Run: headless pygame with SDL's dummy video driver; simulated clock (each Clock.tick advances the game by its frame time, no real sleeping); random seed 0; keys injected as events and as key.get_pressed() state; no mouse input.
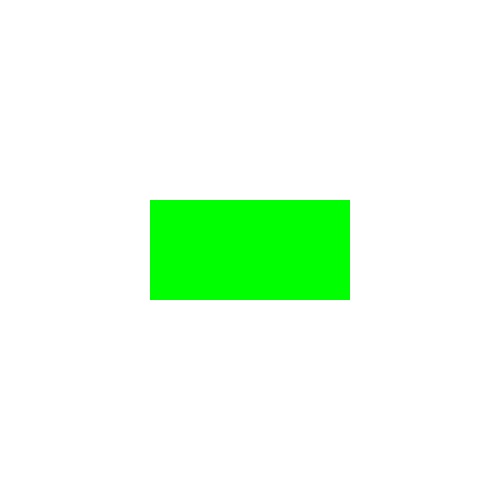
Frame 1 of 4 · flips 1–60 · no input
Frame 2 of 4 · flips 61–180 · tapped SPACE, RETURN · held RIGHT (→), D · screen unchanged from frame 1, image omitted
Frame 3 of 4 · flips 181–300 · held DOWN (↓), S · screen unchanged from frame 2, image omitted
Frame 4 of 4 · flips 301–420 · held LEFT (←), A, UP (↑), W · screen unchanged from frame 3, image omitted

The pygame program that drew these frames:

import pygame
pygame.init()

# Screen dimensions
WIDTH, HEIGHT = 500, 500
screen = pygame.display.set_mode((WIDTH, HEIGHT))
pygame.display.set_caption("Rectangle using OOP in Pygame")

# Define colors
WHITE = (255, 255, 255)
BLUE = (0, 0, 255)

# Rectangle class
class Rectangle:
    def __init__(self, x, y, width, height, color):
        self.x = x
        self.y = y
        self.width = width
        self.height = height
        self.color = color

    def draw(self, surface):
        pygame.draw.rect(surface, self.color, (self.x, self.y, self.width, self.height))

# Create a Rectangle object
rect1 = Rectangle(150, 200, 200, 100, "GREEN")

# Main game loop
running = True
while running:
    screen.fill(WHITE)  # Clear screen
    
    # Event handling
    for event in pygame.event.get():
        if event.type == pygame.QUIT:
            running = False

    # Draw the rectangle
    rect1.draw(screen)

    # Update the display
    pygame.display.flip()

# Quit pygame
pygame.quit()
